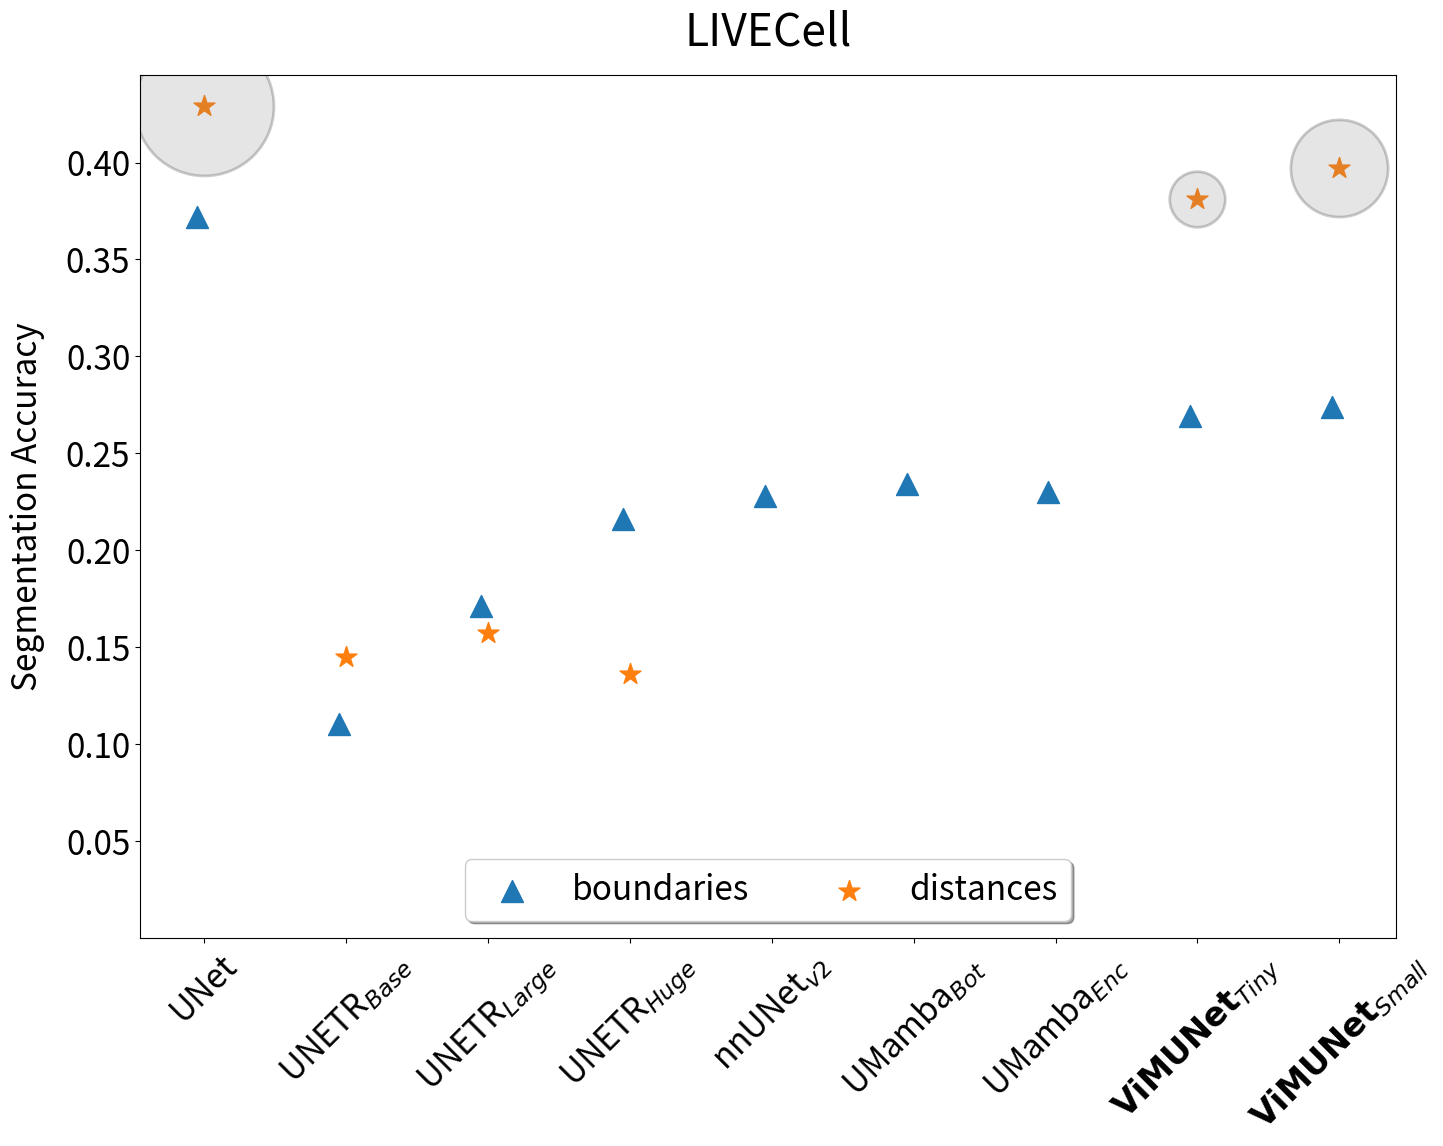
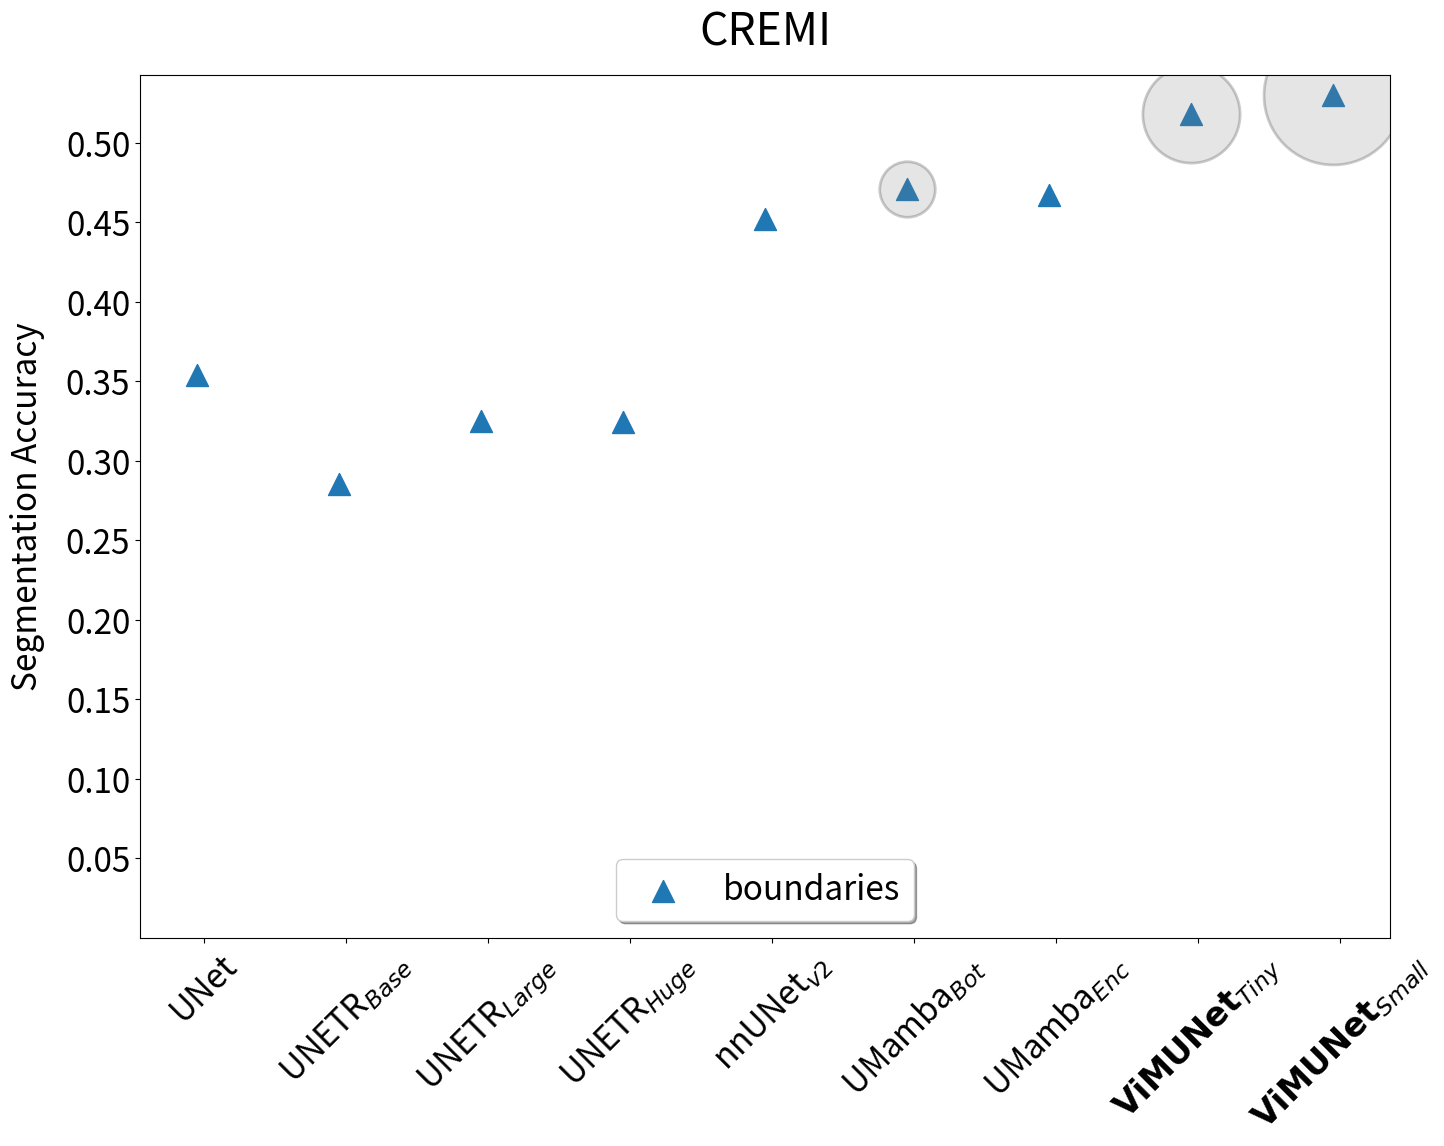

The matplotlib source for these figures, in order:
import numpy as np

import matplotlib.pyplot as plt
from matplotlib.ticker import FormatStrFormatter


# dummy comment is here: HI


LIVECELL_RESULTS = {
    "UNet": {"boundaries": 0.372, "distances": 0.429},
    r"UNETR$_{Base}$": {"boundaries": 0.11, "distances": 0.145},
    r"UNETR$_{Large}$": {"boundaries": 0.171, "distances": 0.157},
    r"UNETR$_{Huge}$": {"boundaries": 0.216, "distances": 0.136},
    r"nnUNet$_{v2}$": {"boundaries": 0.228},
    r"UMamba$_{Bot}$": {"boundaries": 0.234},
    r"UMamba$_{Enc}$": {"boundaries": 0.23},
    r"$\bf{ViMUNet}$$_{Tiny}$": {"boundaries": 0.269, "distances": 0.381},
    r"$\bf{ViMUNet}$$_{Small}$": {"boundaries": 0.274, "distances": 0.397},
}

CREMI_RESULTS = {
    "UNet": {"boundaries": 0.354},
    r"UNETR$_{Base}$": {"boundaries": 0.285},
    r"UNETR$_{Large}$": {"boundaries": 0.325},
    r"UNETR$_{Huge}$": {"boundaries": 0.324},
    r"nnUNet$_{v2}$": {"boundaries": 0.452},
    r"UMamba$_{Bot}$": {"boundaries": 0.471},
    r"UMamba$_{Enc}$": {"boundaries": 0.467},
    r"$\bf{ViMUNet}$$_{Tiny}$": {"boundaries": 0.518},
    r"$\bf{ViMUNet}$$_{Small}$": {"boundaries": 0.53},
}

DATASET_MAPPING = {
    "livecell": "LIVECell",
    "cremi": "CREMI"
}

plt.rcParams["font.size"] = 24


def plot_per_dataset(dataset_name):
    if dataset_name == "livecell":
        results = LIVECELL_RESULTS
    else:
        results = CREMI_RESULTS

    models = list(results.keys())
    metrics = list(results[models[0]].keys())

    markers = ['^', '*']

    fig, ax = plt.subplots(figsize=(15, 12))

    x_pos = np.arange(len(models))

    bar_width = 0.05

    for i, metric in enumerate(metrics):
        scores_list = []
        for model in models:
            try:
                score = results[model][metric]
            except KeyError:
                score = None

            scores_list.append(score)

        ax.scatter(x_pos + i * bar_width - bar_width, scores_list, s=250, label=metric, marker=markers[i])

    ax.set_xticks(x_pos)
    ax.set_xticklabels(models, va='top', ha='center', rotation=45)

    ax.yaxis.set_major_formatter(FormatStrFormatter('%.2f'))
    if dataset_name == "cremi":
        ax.set_yticks(np.linspace(0, 0.5, 11)[1:])
    else:
        ax.set_yticks(np.linspace(0, 0.4, 9)[1:])

    ax.set_ylabel('Segmentation Accuracy', labelpad=15)
    ax.set_xlabel(None)
    ax.set_title(DATASET_MAPPING[dataset_name], fontsize=32, y=1.025)
    ax.set_ylim(0)
    ax.legend(loc='lower center', fancybox=True, shadow=True, ncol=2)

    best_models = sorted(models, key=lambda x: max(results[x].values()), reverse=True)[:3]
    sizes = [100, 70, 40]
    for size, best_model in zip(sizes, best_models):
        best_scores = [results[best_model].get(metric, 0) for metric in metrics]
        best_index = models.index(best_model)

        # HACK
        offset = 0 if dataset_name == "livecell" else 0.05

        ax.plot(
            best_index - offset, max(best_scores), marker='o', markersize=size, linestyle='dotted',
            markerfacecolor='gray', markeredgecolor='black', markeredgewidth=2, alpha=0.2
        )

    plt.tight_layout()
    plt.show()
    plt.savefig(f"{dataset_name}.png")
    plt.savefig(f"{dataset_name}.svg", transparent=True)
    plt.savefig(f"{dataset_name}.pdf")


def main():
    plot_per_dataset("livecell")
    plot_per_dataset("cremi")


if __name__ == "__main__":
    main()
